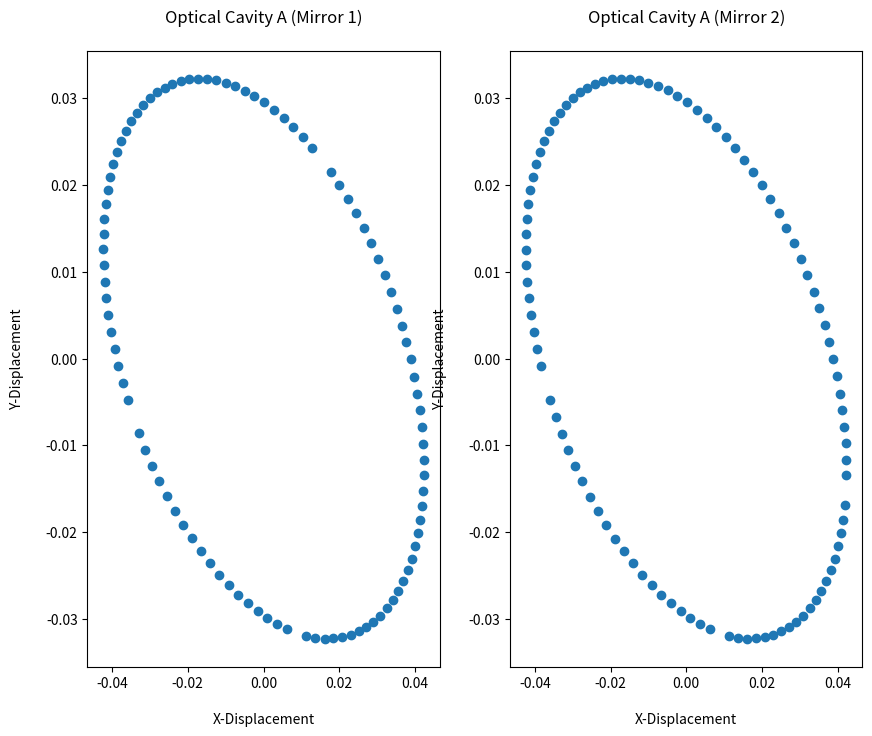
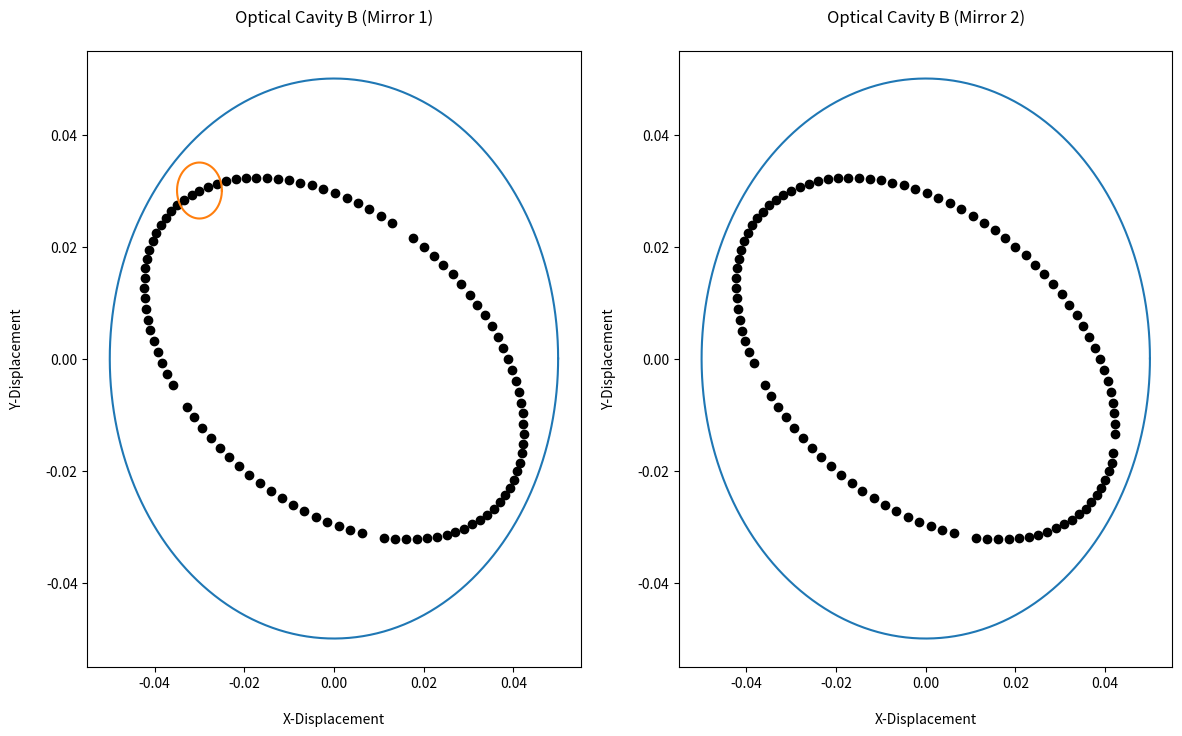
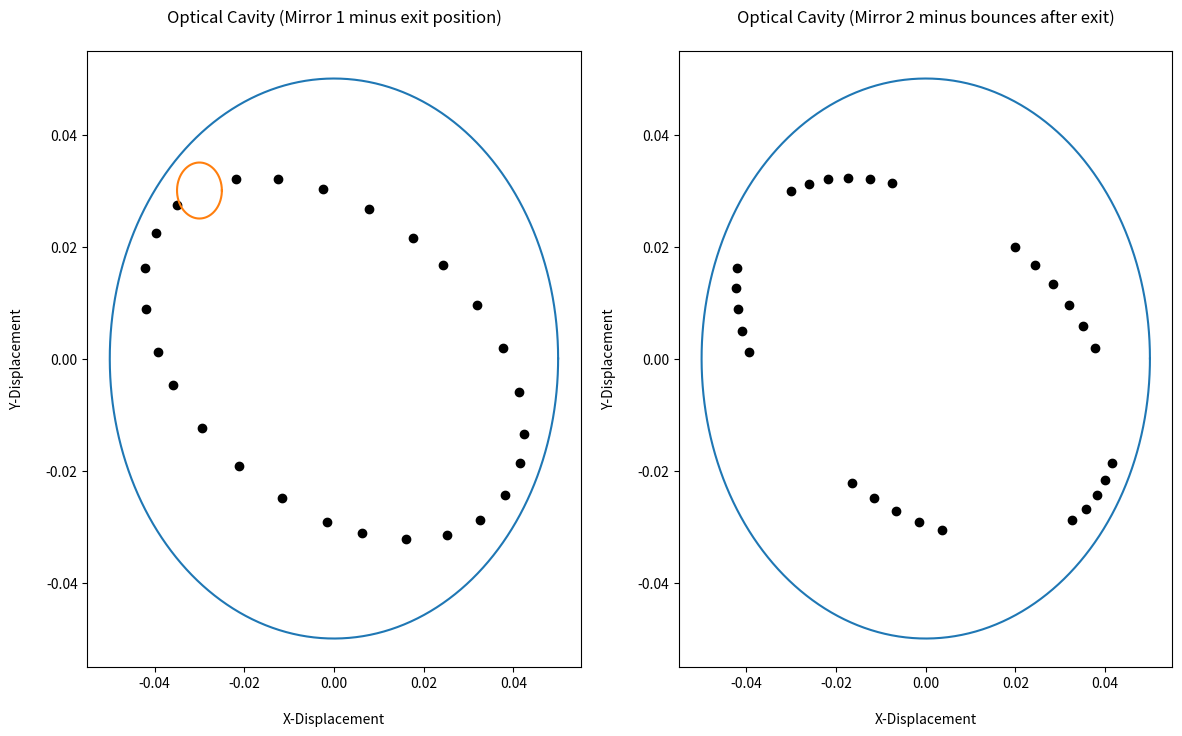

Write the Python code that produced these figures, in order.
import numpy as np
import matplotlib.pyplot as plt


# This was an assessed homework exercise in which I'm being graded on coding ability and commenting.
# [redacted]



# Part A - simulating 100 bounces if there were no exit hole present.

# creating variables for initial values

x1_initial = -0.03
y1_initial = 0.03
x2_initial = 0.02
y2_initial = 0.02
d = 0.5
R1 = 0.7
R2 = R1
n = 100

# solving for gradients using variables

grx1_initial = (x2_initial - x1_initial) / d
gry1_initial = (y2_initial - y1_initial) / d
print('Initial Gradient in X: {}. Initial Gradient in Y: {}'.format(grx1_initial, gry1_initial))

# creating 4x4 matrices for mirror reflections and distance

mirror2 = np.array([[1, 0, 0, 0], [-2/R2, 1, 0, 0], [0, 0, 1, 0], [0, 0, -2/R2, 1]])
mirror1 = np.array([[1, 0, 0, 0], [-2/R1, 1, 0, 0], [0, 0, 1, 0], [0, 0, -2/R1, 1]])
distance_matrix = np.array([[1,d,0,0],[0,1,0,0],[0,0,1,d],[0,0,0,1]])

M2D = np.matmul(mirror2, distance_matrix), # array with results of matrix multiplication of mirror2 reflection and distance
M1D = np.matmul(mirror1, distance_matrix)

B1 = np.zeros((4, n)) # sets up 4 x n matrix of zeros for n = 100 for mirror 1
B2 = np.zeros((4, n))

B1[:, 0] = np.array([x1_initial, grx1_initial, y1_initial, gry1_initial]) # sets first column of mirror 1 to the values of the variables passed in
B2[:, 0] = np.matmul(M2D, B1[:, 0]) # solves the linear equations of M2D with B1 and sets the resulting values to the first column of B2, uses eqn 1
M1DM2D = np.matmul(M1D, M2D) # creates array of the result of the matrix multiplication in eqn 2
B1[:, 1] = np.matmul(M1DM2D, B1[:, 0]) # solves the linear equation for the next round of values and sets the column at index 1 equal to these values

# solves for all values up to the nth case at second mirror by iterating through the range of n and performing matrix multiplication to the power of n
for i in range(n):
    B2[:, i] = np.matmul(np.linalg.matrix_power(M2D, i), B1[:, 0])
    B1[:, i] = np.matmul(np.linalg.matrix_power(M1DM2D, i), B1[:, 0])


# 1x2 subplot of positions on each mirror
fig, (ax1, ax2) = plt.subplots(1, 2, figsize=(10, 8))
ax1.plot(B1[0, :], B1[2, :], 'o')
ax1.set_title('Optical Cavity A (Mirror 1)\n')
ax1.set_xlabel('\nX-Displacement')
ax1.set_ylabel('Y-Displacement\n')
ax2.plot(B2[0, :], B2[2, :], 'o')
ax2.set_title('Optical Cavity A (Mirror 2)\n')
ax2.set_xlabel('\nX-Displacement')
ax2.set_ylabel('Y-Displacement\n')
plt.show()


# B - Create functions to draw Circles

radius = 0.05
radius_entry_point = 0.005
theta = np.linspace(0,2 * np.pi, 1000)

def create_circle(X, Y, radius,theta):
    """
    CREATES A CIRCLE CENTRED AROUND THE GIVEN X AND Y POSITION, RADIUS AND ANGLE THETA.
    """
    x = X + radius * (np.cos(theta))
    y = Y + radius * (np.sin(theta))
    return np.array([x, y])

origin_circle = create_circle(0, 0, radius, theta) # array containing mirror outline values
entry_circle = create_circle(x1_initial, y1_initial, radius_entry_point, theta) # array containing entry hole boundary values

plt.figure(1)
fig, (ax1, ax2) = plt.subplots(1, 2, figsize=(14, 8))
ax1.plot(B1[0, :], B1[2, :], 'ko') # plots the position values of x and y for mirror 1.
ax1.plot(origin_circle[0, :], origin_circle[1, :], '-') # plots the rows v columns of the origin_circle array, creating mirror 1.
ax1.plot(entry_circle[0, :], entry_circle[1, :], '-') # plots rows v columns of the entry point circle, plotting x v y
ax1.set_title('Optical Cavity B (Mirror 1)\n')
ax1.set_xlabel('\nX-Displacement')
ax1.set_ylabel('Y-Displacement\n')

ax2.plot(B2[0, :], B2[2, :], 'ko') # plots the position values of x and y for mirror 2
ax2.plot(origin_circle[0, :], origin_circle[1, :], '-') # plots mirror 2 shape
ax2.set_title('Optical Cavity B (Mirror 2)\n')
ax2.set_xlabel('\nX-Displacement')
ax2.set_ylabel('Y-Displacement\n')
plt.show()

# C - Removing exit rays from plot

# since some of the plotted positions on mirror 1 fall within the "entry hole", the ray at these positions would in fact
# exit the cavity and no further bounces would be recorded. In this section, a for loop is set up to determine on which bounce the
# ray first exits the entry hole, and the total distance travelled by the ray within the cavity before exiting.

# setting entry hole boundary limits in x
xmax = x1_initial + radius_entry_point
xmin = x1_initial - radius_entry_point


# for loop iterating from 1 to n, discounting 0 since 0 is the column containing the initial entry positions. Performs
# the required matrix multiplications as in part A and B, with if statements checking if the x and y position values fall within
# the boundary limits. The loop then breaks on the first incidence of where the ray exits and doesn't record any more bounces.
# The value of i returned is the nth bounce, and the distance is calculated using 2kd.


for i in range(1, n):
    if B1[0, i] >= xmin and B1[0, i] <= xmax:
        ymax = y1_initial + np.sqrt(radius_entry_point**2 - (B1[0, i] - x1_initial)**2)
        ymin = y1_initial - np.sqrt(radius_entry_point**2 - (B1[0, i] - x1_initial)**2)
        if B1[2, i] >= ymin and B1[2, i] <= ymax:
            print('Ray exits the cavity on bounce {},'.format(i), 'Total distance travelled = {} {}'.format(2*i*d, 'metres'))
            break


B1 = B1[:, 1:i] # starting at column index 1 since the values at column index 0 are initial values and not a bounce
B2 = B2[:, :i] # all columns included since all columns correspond to different bounces

# plot of the final data set, containing only the bounces up to K = 27, where the ray exits.

plt.figure(2)
fig, (ax1, ax2) = plt.subplots(1, 2, figsize=(14, 8))
ax1.plot(B1[0, :], B1[2, :], 'ko')
ax1.plot(origin_circle[0, :], origin_circle[1, :], '-')
ax1.plot(entry_circle[0, :], entry_circle[1, :], '-')
ax1.set_title('Optical Cavity (Mirror 1 minus exit position)\n')
ax1.set_xlabel('\nX-Displacement')
ax1.set_ylabel('Y-Displacement\n')

ax2.plot(B2[0, :], B2[2, :], 'ko')
ax2.plot(origin_circle[0, :], origin_circle[1, :], '-')
ax2.set_title('Optical Cavity (Mirror 2 minus bounces after exit)\n')
ax2.set_xlabel('\nX-Displacement')
ax2.set_ylabel('Y-Displacement\n')
plt.show()
